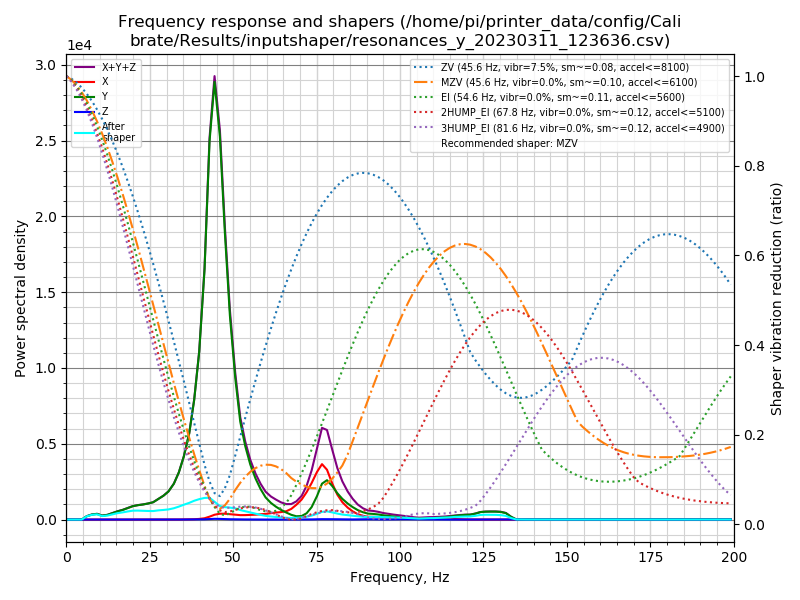

The data file committed next to this chart (first rows):
freq, psd_x, psd_y, psd_z, psd_xyz
0.0, 3.670e+01, 4.202e+02, 3.480e+00, 4.604e+02
1.5, 3.356e+01, 2.428e+02, 1.582e+01, 2.921e+02
3.1, 1.733e+01, 1.909e+01, 1.933e+01, 5.575e+01
4.6, 1.407e+01, 3.282e+02, 2.058e+01, 3.628e+02
6.1, 1.468e+01, 1.356e+03, 1.912e+01, 1.389e+03
7.7, 1.712e+01, 2.619e+03, 2.675e+01, 2.663e+03
9.2, 2.016e+01, 3.468e+03, 3.320e+01, 3.521e+03
10.7, 2.415e+01, 2.780e+03, 2.236e+01, 2.827e+03
12.3, 2.367e+01, 3.824e+03, 2.072e+01, 3.868e+03
13.8, 2.542e+01, 5.864e+03, 2.409e+01, 5.913e+03
15.3, 4.867e+01, 8.297e+03, 3.526e+01, 8.381e+03
16.9, 7.573e+01, 1.083e+04, 4.603e+01, 1.095e+04
18.4, 4.772e+01, 1.408e+04, 4.215e+01, 1.417e+04
19.9, 8.710e+01, 1.763e+04, 4.504e+01, 1.777e+04
21.4, 1.183e+02, 2.035e+04, 3.394e+01, 2.050e+04
23.0, 5.925e+01, 2.300e+04, 2.499e+01, 2.309e+04
24.5, 3.311e+01, 2.606e+04, 2.011e+01, 2.611e+04
26.0, 3.230e+01, 2.980e+04, 3.200e+01, 2.986e+04
27.6, 4.132e+01, 3.774e+04, 4.856e+01, 3.783e+04
29.1, 4.537e+01, 4.594e+04, 4.640e+01, 4.603e+04
30.6, 4.207e+01, 5.698e+04, 3.301e+01, 5.705e+04
32.2, 6.811e+01, 7.632e+04, 3.317e+01, 7.642e+04
33.7, 1.646e+02, 1.051e+05, 5.068e+01, 1.053e+05
35.2, 2.943e+02, 1.470e+05, 1.138e+02, 1.474e+05
36.8, 4.681e+02, 2.092e+05, 2.810e+02, 2.100e+05
38.3, 8.183e+02, 3.031e+05, 5.619e+02, 3.045e+05
39.8, 1.654e+03, 4.409e+05, 5.711e+02, 4.431e+05
41.4, 3.581e+03, 6.845e+05, 6.649e+02, 6.888e+05
42.9, 8.189e+03, 1.073e+06, 1.448e+03, 1.083e+06
44.4, 1.414e+04, 1.285e+06, 2.113e+03, 1.302e+06
46.0, 1.772e+04, 1.165e+06, 1.971e+03, 1.185e+06
47.5, 1.833e+04, 8.996e+05, 1.427e+03, 9.194e+05
49.0, 1.743e+04, 6.608e+05, 9.681e+02, 6.792e+05
50.6, 1.625e+04, 4.742e+05, 6.752e+02, 4.912e+05
52.1, 1.520e+04, 3.371e+05, 5.014e+02, 3.528e+05
53.6, 1.576e+04, 2.601e+05, 3.990e+02, 2.763e+05
55.1, 1.683e+04, 2.008e+05, 2.801e+02, 2.179e+05
56.7, 1.825e+04, 1.533e+05, 1.827e+02, 1.717e+05
58.2, 2.020e+04, 1.172e+05, 9.746e+01, 1.375e+05
59.7, 2.241e+04, 8.732e+04, 8.685e+01, 1.098e+05
61.3, 2.588e+04, 6.724e+04, 1.992e+02, 9.332e+04
62.8, 2.923e+04, 5.330e+04, 3.117e+02, 8.284e+04
64.3, 3.155e+04, 4.122e+04, 3.896e+02, 7.316e+04
65.9, 3.623e+04, 3.051e+04, 4.830e+02, 6.722e+04
67.4, 4.741e+04, 2.106e+04, 4.941e+02, 6.896e+04
68.9, 6.708e+04, 1.502e+04, 4.070e+02, 8.251e+04
70.5, 9.309e+04, 1.655e+04, 3.789e+02, 1.100e+05
72.0, 1.304e+05, 2.993e+04, 4.606e+02, 1.608e+05
73.5, 1.775e+05, 6.054e+04, 6.842e+02, 2.387e+05
75.1, 2.360e+05, 1.163e+05, 1.319e+03, 3.536e+05
76.6, 2.805e+05, 1.815e+05, 1.906e+03, 4.639e+05
78.1, 2.570e+05, 2.032e+05, 1.938e+03, 4.621e+05
79.7, 1.888e+05, 1.759e+05, 1.701e+03, 3.663e+05
81.2, 1.336e+05, 1.413e+05, 1.308e+03, 2.762e+05
82.7, 9.477e+04, 1.131e+05, 7.758e+02, 2.087e+05
84.3, 6.655e+04, 8.926e+04, 5.063e+02, 1.563e+05
85.8, 4.640e+04, 7.059e+04, 6.300e+02, 1.176e+05
87.3, 3.124e+04, 5.470e+04, 1.032e+03, 8.697e+04
88.9, 2.165e+04, 4.277e+04, 1.530e+03, 6.595e+04
90.4, 1.666e+04, 3.544e+04, 1.825e+03, 5.393e+04
... 71 more rows
